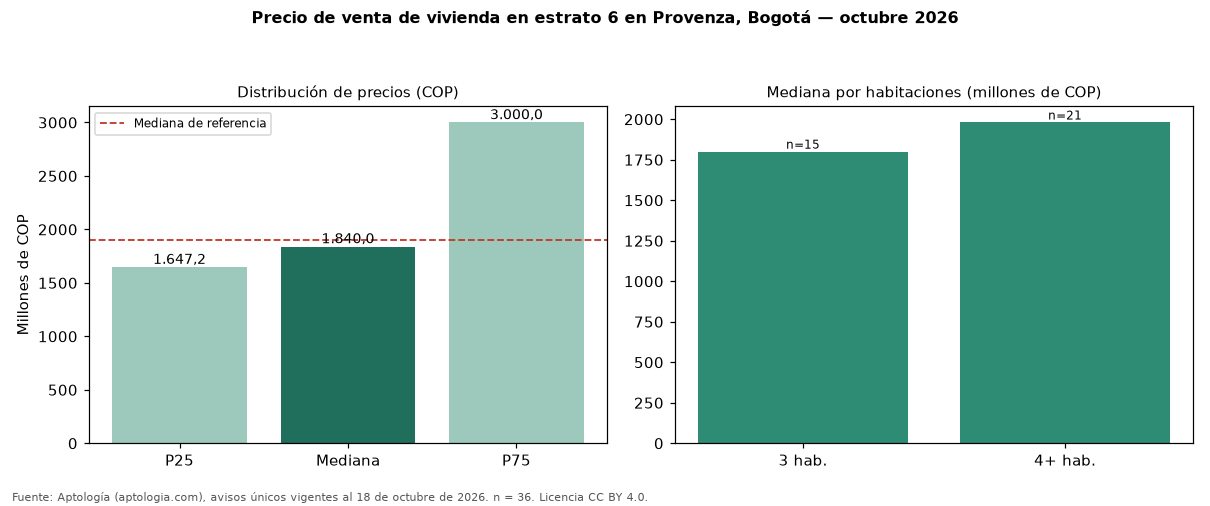

The file beside this chart, header and first rows:
seccion, metrica, valor_cop, n
precio, p25, 1647250000, 36
precio, mediana, 1840000000, 36
precio, p75, 3000000000, 36
cop_por_m2, p25, 4885875, 36
cop_por_m2, mediana, 7381513, 36
cop_por_m2, p75, 9624213, 36
area, area_mediana_m2, 291.0, 36
habitaciones, 3, 1800000000, 15
habitaciones, 4+, 1980000000, 21
administracion, mediana, 1408000, 27
estrato, moda, 6, 
parqueadero, porcentaje_con_parqueadero, 100.0, 36
referencia, mediana_referencia, 1900000000, 46
referencia, mediana_cop_por_m2_referencia, 7510200, 46
